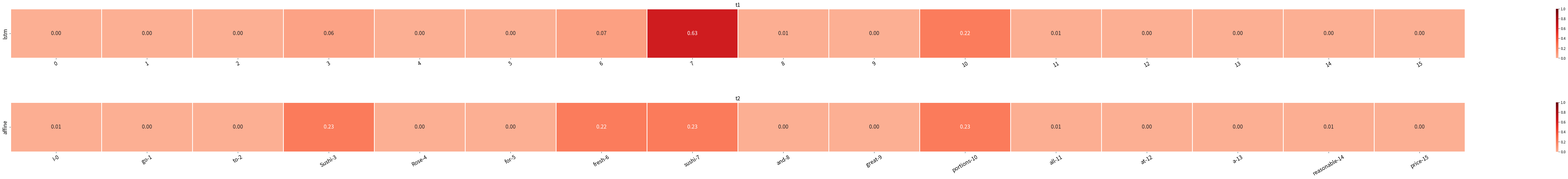

This figure's Python source:
import pandas as pd
import seaborn as sns
import matplotlib.pyplot as plt
import numpy as np
import re


def plot_attention(words, attention):
    """

    :param words:
    :param attention:
    :return:
    """
    data = {}
    for i in range(len(words)):
        data[words[i]] = {'attention': attention[i]}
    d1 = pd.DataFrame(data, columns=words)

    f, (ax1) = plt.subplots(figsize=(len(words), 3), nrows=1)
    # sns.heatmap(d1, annot=True, ax=ax1)

    sns.heatmap(d1, annot=True, ax=ax1, linewidths=1, vmax=1, fmt='.2f', vmin=0, center=0.3,
                cmap='Reds')  # YlGnBu,YlOrRd,YlGn,Reds
    plt.show()


def plot_attentions(words, attentions, labels, title):
    """

    :param words:
    :param attention:
    :return:
    """
    datas = []
    data = {}
    columns = []
    max_word_num_per_subplot = 30
    for i in range(len(words)):
        columns.append(words[i])
        data[words[i]] = {}
        for j in range(len(labels)):
            data[words[i]][labels[j]] = attentions[j][i]
        if (i > 0 and i % max_word_num_per_subplot == 0) or i == len(words) - 1:
            d = pd.DataFrame(data, columns=columns)
            datas.append(d)
            data = {}
            columns = []

    nrows = len(datas)
    f, axes = plt.subplots(nrows=nrows, ncols=1, figsize=(80, len(labels) + 5))
    if nrows == 1:
        axes = [axes]
    # sns.heatmap(d1, annot=True, ax=ax1)
    # https://blog.csdn.net/ChenHaoUESTC/article/details/79132602
    axes[0].set_title(title)
    for i, axis in enumerate(axes):
        # axis.legend(fontsize=4)
        label_x = axis.get_xticklabels()
        rotation = 30
        plt.setp(label_x, rotation=rotation)
        sns_plot=sns.heatmap(datas[i], annot=True, ax=axis, linewidths=1, vmax=1, fmt='.2f', vmin=0, center=0.3,
                    cmap='Reds',  annot_kws={'size': 5},cbar=False)
        sns_plot.tick_params(labelsize=5)
        cb = sns_plot.figure.colorbar(sns_plot.collections[0],shrink=1)
        cb.ax.tick_params(labelsize=5)
        plt.tight_layout(pad=5)
        plt.subplots_adjust(left=0.03, right=1, top=0.7, bottom=0.35)
    plt.show()


def plot_attentions_pakdd(words, attentions, labels, title):
    """

    :param words:
    :param attention:
    :return:
    """
    datas = []
    data = {}
    columns = []
    max_word_num_per_subplot = 30
    for i in range(len(words)):
        columns.append(words[i])
        data[words[i]] = {}
        for j in range(len(labels)):
            data[words[i]][labels[j]] = attentions[j][i]
        if (i > 0 and i % max_word_num_per_subplot == 0) or i == len(words) - 1:
            d = pd.DataFrame(data, columns=columns)
            datas.append(d)
            data = {}
            columns = []

    nrows = len(datas)
    f, axes = plt.subplots(nrows=nrows, ncols=1, figsize=(80, len(labels) + 5))
    if nrows == 1:
        axes = [axes]
    # sns.heatmap(d1, annot=True, ax=ax1)
    # https://blog.csdn.net/ChenHaoUESTC/article/details/79132602
    axes[0].set_title(title)
    for i, axis in enumerate(axes):
        # axis.legend(fontsize=4)
        # label_x = axis.get_xticklabels()
        # x_rotation = 0
        # plt.setp(label_x, rotation=x_rotation)
        # label_y = axis.get_yticklabels()
        # y_rotation = 190
        # plt.setp(label_y, rotation=y_rotation)
        sns_plot = sns.heatmap(datas[i], annot=True, ax=axis, linewidths=1, vmax=1, fmt='.2f', vmin=0, center=0.3,
                               cmap='Reds', annot_kws={'size': 5}, cbar=True, cbar_kws={
                'shrink': 1})
    plt.show()


def plot_multi_attentions_of_sentence(words, attentions_list, labels, titles, savefig_filepath=None):
    """

    :param words:
    :param attention:
    :return:
    """
    datas = []
    for i in range(len(titles)):
        data = {}
        columns = range(len(words))
        if i == len(titles) - 1:
            columns = ['%s-%s' % (str(words[k]), str(k)) for k in range(len(words))]
        for j in range(len(words)):
            column_name = columns[j]
            data[column_name] = {labels[i]: attentions_list[i][j]}
        data = pd.DataFrame(data, columns=columns)
        datas.append(data)

    nrows = len(datas)
    f, axes = plt.subplots(nrows=nrows, ncols=1, figsize=(80, len(labels) + 5))
    if nrows == 1:
        axes = [axes]
    # sns.heatmap(d1, annot=True, ax=ax1)
    # https://blog.csdn.net/ChenHaoUESTC/article/details/79132602

    for i, axis in enumerate(axes):
        axis.set_title(titles[i], fontsize=15)
        label_x = axis.get_xticklabels()
        rotation = 30
        plt.setp(label_x, rotation=rotation)
        sns_plot = sns.heatmap(datas[i], annot=True, ax=axis, linewidths=1, vmax=1, fmt='.2f', vmin=0, center=0.3,
                    cmap='Reds', annot_kws={'size': 15}, cbar=True, cbar_kws={'shrink': 1})
        sns_plot.tick_params(labelsize=15)
        plt.tight_layout(pad=5)
        plt.subplots_adjust(left=0.05, right=0.95, top=0.90, bottom=0.09)
    if savefig_filepath:
        plt.savefig(savefig_filepath, format='svg')
    else:
        plt.show()


def plot_multi_attentions_of_sentence_backup(words, attentions_list, labels, titles, savefig_filepath=None):
    """

    :param words:
    :param attention:
    :return:
    """
    datas = []
    for i in range(len(titles)):
        data = {}
        columns = range(len(words))
        if i == len(titles) - 1:
            columns = ['%s-%s' % (str(words[k]), str(k)) for k in range(len(words))]
        for j in range(len(words)):
            column_name = columns[j]
            data[column_name] = {labels[i]: attentions_list[i][j]}
        data = pd.DataFrame(data, columns=columns)
        datas.append(data)

    nrows = len(datas)
    f, axes = plt.subplots(nrows=nrows, ncols=1, figsize=(80, len(labels) + 5))
    if nrows == 1:
        axes = [axes]
    # sns.heatmap(d1, annot=True, ax=ax1)
    # https://blog.csdn.net/ChenHaoUESTC/article/details/79132602

    for i, axis in enumerate(axes):
        axis.set_title(titles[i])
        label_x = axis.get_xticklabels()
        rotation = 30
        plt.setp(label_x, rotation=rotation)
        sns_plot = sns.heatmap(datas[i], annot=True, ax=axis, linewidths=1, vmax=1, fmt='.2f', vmin=0, center=0.3,
                    cmap='Reds', annot_kws={'size': 5}, cbar=True, cbar_kws={'shrink': 1})
        sns_plot.tick_params(labelsize=5)
        plt.tight_layout(pad=5)
        plt.subplots_adjust(left=0.05, right=0.95, top=0.90, bottom=0.09)
    if savefig_filepath:
        plt.savefig(savefig_filepath, format='svg')
    else:
        plt.show()


def extract_numbers(text: str):
    """
    I(0.00) go(0.00) -> 0.00 0.00
    :param text:
    :return:
    """
    nums = re.findall('[0-9]\.[0-9]+', text)
    result = [float(num) for num in nums]
    return result


if __name__ == '__main__':
    # plot_attention()
    # plot_multi_attentions_of_sentence()

    words = 'I go to Sushi Rose for fresh sushi and great portions all at a reasonable price'.split()
    attentions = [
        "I(0.00) go(0.00) to(0.00) Sushi(0.06) Rose(0.00) for(0.00) fresh(0.07) sushi(0.63) and(0.01) great(0.00) portions(0.22) all(0.01) at(0.00) a(0.00) reasonable(0.00) price(0.00)",
        "I(0.01) go(0.00) to(0.00) Sushi(0.23) Rose(0.00) for(0.00) fresh(0.22) sushi(0.23) and(0.00) great(0.00) portions(0.23) all(0.01) at(0.00) a(0.00) reasonable(0.01) price(0.00)"]
    attentions = [extract_numbers(attention) for attention in attentions]
    labels = ['lstm', 'affine']
    # plot_attentions(words, attentions, labels, 'test_plot_attentions')
    titles = ['t1', 't2']
    plot_multi_attentions_of_sentence(words, attentions, labels, ['t1', 't2'])
    plot_multi_attentions_of_sentence(words, attentions, labels, titles)
    # plot_attentions_pakdd(words, attentions + attentions, labels + labels, 'comparision')
